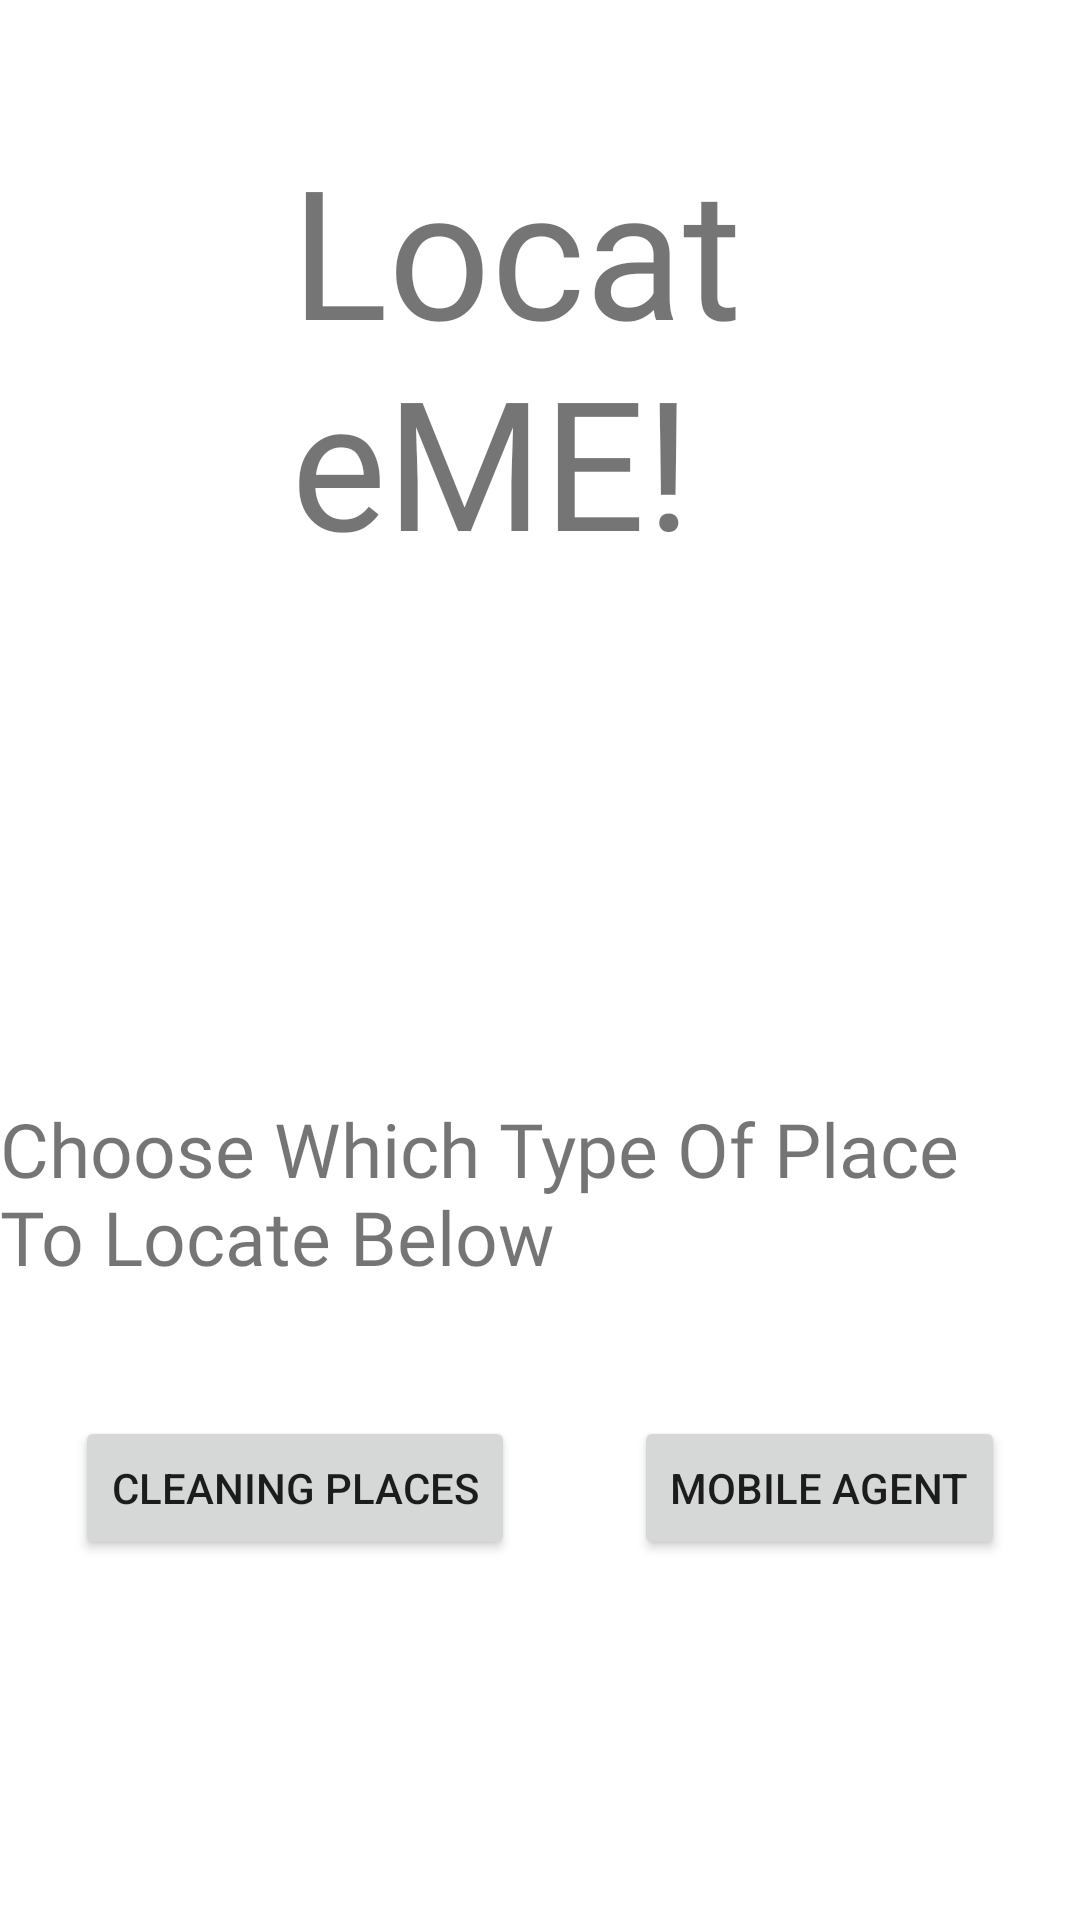

Write the Android layout XML for this screen, with the resource values it uses.
<!-- AndroidManifest.xml: application theme Theme.MyAndroidIppt2 -->
<!-- res/layout/activity_locate_me.xml -->
<?xml version="1.0" encoding="utf-8"?>
<RelativeLayout xmlns:android="http://schemas.android.com/apk/res/android"
    android:layout_width="match_parent" android:layout_height="match_parent">

    <ImageView
        android:id="@+id/imageView"
        android:layout_width="412dp"
        android:layout_height="match_parent"
        android:layout_alignParentStart="true"
        android:layout_alignParentTop="true"
        android:layout_alignParentEnd="true"
        android:layout_centerInParent="true"
        android:layout_marginStart="-2dp"
        android:layout_marginTop="0dp"
        android:layout_marginEnd="0dp"
        android:scaleType="centerCrop"
        android:src="@drawable/background" />

    <Button
        android:id="@+id/cleaningPlacesButton"
        android:layout_width="wrap_content"
        android:layout_height="wrap_content"
        android:layout_alignParentStart="true"
        android:layout_alignParentBottom="true"
        android:layout_marginStart="25dp"
        android:layout_marginBottom="120dp"
        android:text="CLEANING Places" />

    <Button
        android:id="@+id/mobileAgentButton"
        android:layout_width="wrap_content"
        android:layout_height="wrap_content"
        android:layout_alignParentEnd="true"
        android:layout_alignParentBottom="true"
        android:layout_marginEnd="25dp"
        android:layout_marginBottom="120dp"
        android:text="MOBILE AGENT" />

    <TextView
        android:id="@+id/appNameTextView"
        android:layout_width="228dp"
        android:layout_height="wrap_content"
        android:layout_alignParentStart="true"
        android:layout_alignParentTop="true"
        android:layout_alignParentEnd="true"
        android:layout_centerHorizontal="true"
        android:layout_marginStart="97dp"
        android:layout_marginTop="43dp"
        android:layout_marginEnd="86dp"
        android:fontFamily="@font/aladin"
        android:text="LocateME!"
        android:textSize="60sp" />

    <TextView
        android:id="@+id/guideTextView"
        android:layout_width="wrap_content"
        android:layout_height="90dp"
        android:layout_alignParentEnd="true"
        android:layout_alignParentBottom="true"
        android:layout_centerHorizontal="true"
        android:layout_marginEnd="13dp"
        android:layout_marginBottom="184dp"
        android:fontFamily="@font/aladin"
        android:text="Choose Which Type Of Place To Locate Below"
        android:textSize="25sp" />

</RelativeLayout>
<!-- resources referenced by this layout -->
<resources>
  <style name="Theme.MyAndroidIppt2" parent="Theme.MaterialComponents.DayNight.DarkActionBar">
          
          <item name="colorPrimary">@color/colorPrimary</item>
          <item name="colorPrimaryDark">@color/colorPrimaryDark</item>
          <item name="colorAccent">@color/colorAccent</item>
      </style>
  <color name="colorPrimary">#616161</color>
  <color name="colorPrimaryDark">#9E9E9E</color>
  <color name="colorAccent">#607D8B</color>
</resources>
